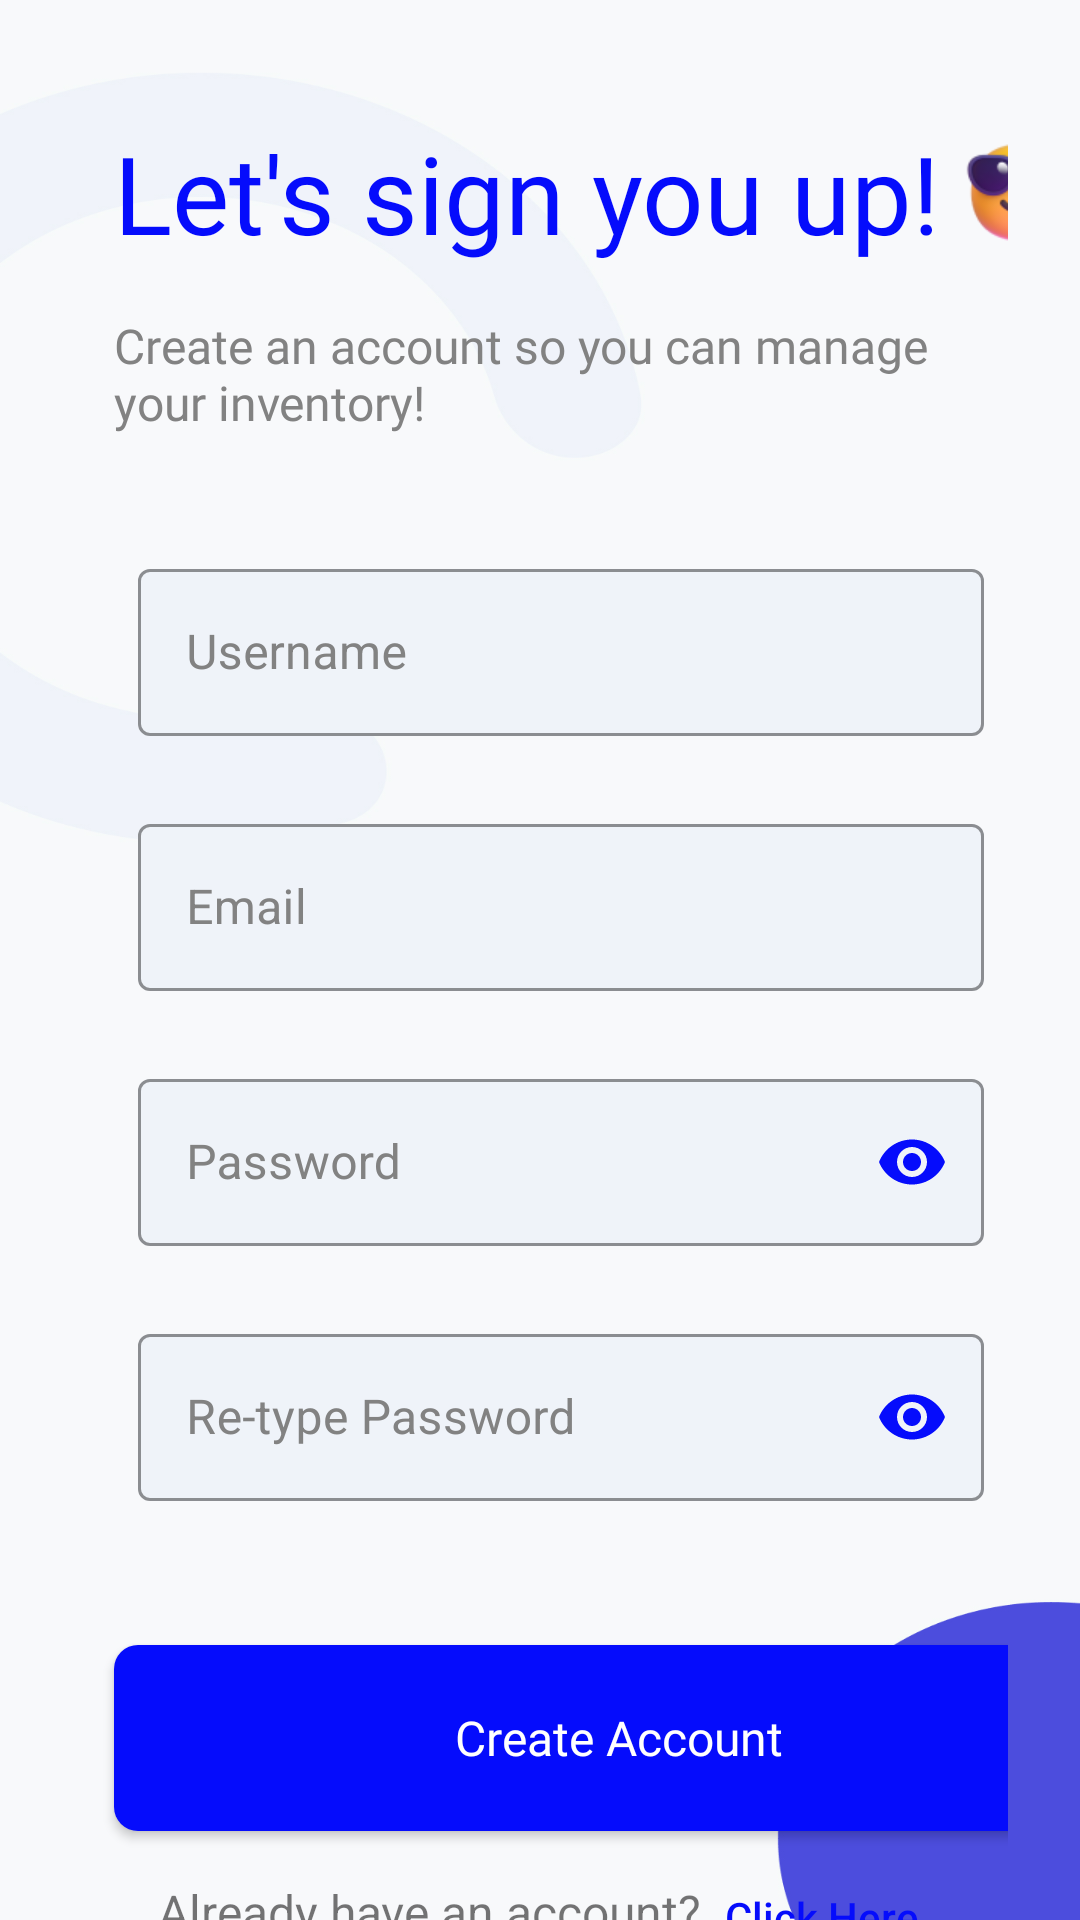

Write the Android layout XML for this screen, with the resource values it uses.
<!-- AndroidManifest.xml: application theme Theme.InventoryApp -->
<!-- res/layout/activity_registerr.xml -->
<?xml version="1.0" encoding="utf-8"?>
<androidx.constraintlayout.widget.ConstraintLayout xmlns:android="http://schemas.android.com/apk/res/android"
    xmlns:app="http://schemas.android.com/apk/res-auto"
    xmlns:tools="http://schemas.android.com/tools"
    android:layout_width="match_parent"
    android:layout_height="match_parent"
    android:background="@drawable/login_background"
    android:paddingStart="24dp"
    android:paddingEnd="24dp"
    android:paddingTop="40dp"
    tools:context=".Registerr">

    <TextView
        android:id="@+id/signup"
        android:layout_width="wrap_content"
        android:layout_height="wrap_content"
        android:text="@string/signuptext"
        android:textSize="36sp"
        android:fontFamily="@font/inter_medium"
        android:textColor="@color/primary"
        android:layout_marginStart="14dp"
        app:layout_constraintStart_toStartOf="parent"
        app:layout_constraintTop_toTopOf="parent"
        />
    <ImageView
        android:layout_width="37dp"
        android:layout_height="37dp"
        android:src="@drawable/smiling_face_glasses"
        android:layout_marginStart="8dp"
        app:layout_constraintTop_toTopOf="parent"
        app:layout_constraintStart_toEndOf="@id/signup"
        app:layout_constraintBottom_toBottomOf="@id/signup"
        />

    <TextView
        android:id="@+id/captionsignup"
        android:layout_width="291dp"
        android:layout_height="48dp"
        android:text="@string/caption_signup"
        android:textSize="16sp"
        android:fontFamily="@font/inter_medium"
        android:textColor="@color/graybd"
        android:layout_marginStart="14dp"
        android:layout_marginTop="16dp"
        app:layout_constraintStart_toStartOf="parent"
        app:layout_constraintTop_toBottomOf="@id/signup"
        />

    <com.google.android.material.textfield.TextInputLayout
        android:id="@+id/ETSUForm1"
        android:layout_width="match_parent"
        android:layout_height="wrap_content"
        android:layout_marginStart="14dp"
        android:layout_marginTop="24dp"
        android:padding="8dp"
        android:hint="@string/username"
        app:boxBackgroundColor="@color/softblue"
        style="@style/Widget.MaterialComponents.TextInputLayout.OutlinedBox"
        app:hintTextColor="@color/primary"
        android:textColorHint="@color/graybd"
        app:endIconMode="clear_text"
        app:endIconTint="@color/primary"
        app:boxStrokeWidthFocused="2dp"
        app:boxStrokeColor="@color/primary"
        app:counterMaxLength="10"
        app:layout_constraintTop_toBottomOf="@id/captionsignup"
        app:layout_constraintStart_toStartOf="parent"
        >

        <com.google.android.material.textfield.TextInputEditText
            android:id="@+id/usernameregis"
            android:layout_width="match_parent"
            android:layout_height="match_parent"
            android:inputType="text"
            />
    </com.google.android.material.textfield.TextInputLayout>

    <com.google.android.material.textfield.TextInputLayout
        android:id="@+id/ETSUForm2"
        android:layout_width="match_parent"
        android:layout_height="wrap_content"
        android:layout_marginStart="14dp"
        android:layout_marginTop="8dp"
        android:padding="8dp"
        android:hint="@string/email"
        app:boxBackgroundColor="@color/softblue"
        style="@style/Widget.MaterialComponents.TextInputLayout.OutlinedBox"
        app:hintTextColor="@color/primary"
        android:textColorHint="@color/graybd"
        app:endIconMode="clear_text"
        app:endIconTint="@color/primary"
        app:boxStrokeWidthFocused="2dp"
        app:boxStrokeColor="@color/primary"
        app:layout_constraintTop_toBottomOf="@id/ETSUForm1"
        app:layout_constraintStart_toStartOf="parent"
        >
        <com.google.android.material.textfield.TextInputEditText
            android:id="@+id/emailregis"
            android:layout_width="match_parent"
            android:layout_height="match_parent"
            android:inputType="textEmailAddress"
            />
    </com.google.android.material.textfield.TextInputLayout>

    <com.google.android.material.textfield.TextInputLayout
        android:id="@+id/ETSUForm3"
        android:layout_width="match_parent"
        android:layout_height="wrap_content"
        android:layout_marginStart="14dp"
        android:layout_marginTop="8dp"
        android:padding="8dp"
        android:hint="@string/password"
        app:boxBackgroundColor="@color/softblue"
        style="@style/Widget.MaterialComponents.TextInputLayout.OutlinedBox"
        app:hintTextColor="@color/primary"
        android:textColorHint="@color/graybd"
        app:endIconMode="password_toggle"
        app:endIconTint="@color/primary"
        app:boxStrokeWidthFocused="2dp"
        app:boxStrokeColor="@color/primary"
        app:layout_constraintTop_toBottomOf="@id/ETSUForm2"
        app:layout_constraintStart_toStartOf="parent"
        >
        <com.google.android.material.textfield.TextInputEditText
            android:id="@+id/passwordregis"
            android:layout_width="match_parent"
            android:layout_height="match_parent"
            android:inputType="textPassword"
            />
    </com.google.android.material.textfield.TextInputLayout>

    <com.google.android.material.textfield.TextInputLayout
        android:id="@+id/ETSUForm4"
        android:layout_width="match_parent"
        android:layout_height="wrap_content"
        android:layout_marginStart="14dp"
        android:layout_marginTop="8dp"
        android:padding="8dp"
        android:hint="@string/re_type_password"
        app:boxBackgroundColor="@color/softblue"
        style="@style/Widget.MaterialComponents.TextInputLayout.OutlinedBox"
        app:hintTextColor="@color/primary"
        android:textColorHint="@color/graybd"
        app:endIconMode="password_toggle"
        app:endIconTint="@color/primary"
        app:boxStrokeWidthFocused="2dp"
        app:boxStrokeColor="@color/primary"
        app:layout_constraintTop_toBottomOf="@id/ETSUForm3"
        app:layout_constraintStart_toStartOf="parent"
        >
        <com.google.android.material.textfield.TextInputEditText
            android:id="@+id/retypepassregis"
            android:layout_width="match_parent"
            android:layout_height="match_parent"
            android:inputType="textPassword"
            />
    </com.google.android.material.textfield.TextInputLayout>

    <Button
        android:id="@+id/create_btn"
        android:layout_width="336dp"
        android:layout_height="62dp"
        android:text="Create Account"
        android:textColor="@color/white"
        android:textAllCaps="false"
        android:textSize="16sp"
        android:fontFamily="@font/inter_regular"
        android:background="@drawable/btn_primary"
        android:layout_marginTop="40dp"
        android:layout_marginStart="14dp"
        app:layout_constraintTop_toBottomOf="@+id/ETSUForm4"
        app:layout_constraintStart_toStartOf="parent"/>

<androidx.constraintlayout.widget.ConstraintLayout
    android:layout_width="wrap_content"
    android:layout_height="wrap_content"
    app:layout_constraintTop_toBottomOf="@id/create_btn"
    app:layout_constraintStart_toStartOf="parent"
    app:layout_constraintEnd_toEndOf="parent"
    android:orientation="horizontal"
    >

    <TextView
        android:id="@+id/TVAlready"
        android:layout_width="0dp"
        android:layout_height="wrap_content"
        android:layout_marginStart="14dp"
        android:text="Already have an account?"
        android:textSize="16sp"
        android:layout_marginTop="16dp"
        app:layout_constraintStart_toStartOf="parent"
        app:layout_constraintTop_toTopOf="parent"
        app:layout_constraintBottom_toBottomOf="parent"/>

    <Button
        android:id="@+id/btn_clickhere"
        android:layout_width="wrap_content"
        android:layout_height="16dp"
        android:background="#00000000"
        android:text="Click Here"
        android:textAllCaps="false"
        android:textColor="@color/primary"
        android:layout_marginTop="16dp"
        android:paddingStart="8dp"
        android:textAlignment="textStart"
        app:layout_constraintTop_toTopOf="parent"
        app:layout_constraintBottom_toBottomOf="parent"
        app:layout_constraintStart_toEndOf="@id/TVAlready"/>

</androidx.constraintlayout.widget.ConstraintLayout>


</androidx.constraintlayout.widget.ConstraintLayout>
<!-- resources referenced by this layout -->
<resources>
  <color name="graybd">#828282</color>
  <color name="primary">#050CFC</color>
  <color name="softblue">#EFF3F9</color>
  <color name="white">#FFFFFFFF</color>
  <!-- drawable btn_primary (drawable) -->
  <?xml version="1.0" encoding="utf-8"?>
  <selector xmlns:android="http://schemas.android.com/apk/res/android">
      <item android:state_pressed="true">
          <shape android:shape="rectangle"
              >
              <solid android:color="@color/primarydark"/>
              <corners android:radius="10dp" />
          </shape>
      </item>
  
      <item android:state_pressed="false">
          <shape android:shape="rectangle"
              >
              <solid android:color="@color/primary"/>
              <corners android:radius="8dp" />
          </shape>
      </item>
  </selector>
  <!-- drawable login_background: jpg bitmap (drawable-v24, 110807 bytes) -->
  <!-- drawable smiling_face_glasses: png bitmap (drawable-v24, 7974 bytes) -->
  <string name="caption_signup">Create an account so you can manage your inventory!</string>
  <string name="email">Email</string>
  <string name="password">Password</string>
  <string name="re_type_password">Re-type Password</string>
  <string name="signuptext">Let\'s sign you up!</string>
  <string name="username">Username</string>
  <style name="Theme.InventoryApp" parent="Theme.MaterialComponents.DayNight.NoActionBar.Bridge">
          
          <item name="colorPrimary">@color/purple_500</item>
          <item name="colorPrimaryVariant">@color/primary</item>
          <item name="colorOnPrimary">@color/white</item>
          
          <item name="colorSecondary">@color/teal_200</item>
          <item name="colorSecondaryVariant">@color/teal_700</item>
          <item name="colorOnSecondary">@color/black</item>
          
          <item name="android:statusBarColor" tools:targetApi="l">?attr/colorPrimaryVariant</item>
          
      </style>
  <color name="primarydark">#2C2D80</color>
  <color name="purple_500">#F5FFEF</color>
  <color name="teal_200">#FF03DAC5</color>
  <color name="teal_700">#FF018786</color>
  <color name="black">#FF000000</color>
</resources>
